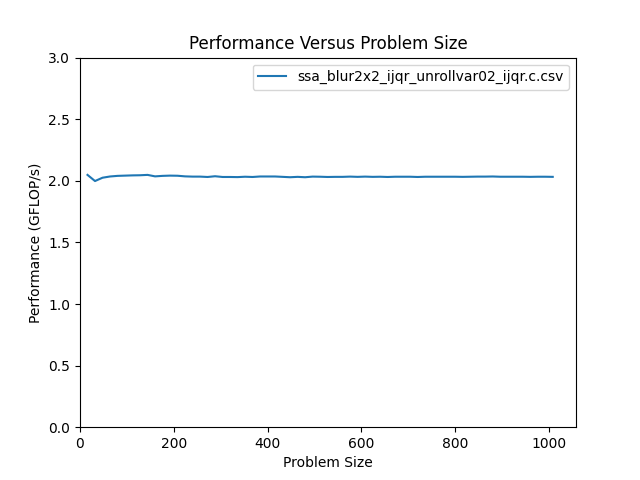

Source data for this figure (header and first rows):
size, m, n, flop, throughput, bytes, GB_per_s, nanoseconds
16, 16, 16, 2.048e+03, 2.048e+00, 3.088e+03, 3.088e+00, 1.000e+03
32, 32, 32, 8.192e+03, 1.998e+00, 1.230e+04, 3.001e+00, 4.100e+03
48, 48, 48, 1.843e+04, 2.025e+00, 2.766e+04, 3.040e+00, 9.100e+03
64, 64, 64, 3.277e+04, 2.035e+00, 4.917e+04, 3.054e+00, 1.610e+04
80, 80, 80, 5.120e+04, 2.040e+00, 7.682e+04, 3.060e+00, 2.510e+04
96, 96, 96, 7.373e+04, 2.042e+00, 1.106e+05, 3.064e+00, 3.610e+04
112, 112, 112, 1.004e+05, 2.044e+00, 1.505e+05, 3.066e+00, 4.910e+04
128, 128, 128, 1.311e+05, 2.045e+00, 1.966e+05, 3.067e+00, 6.410e+04
144, 144, 144, 1.659e+05, 2.048e+00, 2.488e+05, 3.072e+00, 8.100e+04
160, 160, 160, 2.048e+05, 2.036e+00, 3.072e+05, 3.054e+00, 1.006e+05
176, 176, 176, 2.478e+05, 2.040e+00, 3.717e+05, 3.059e+00, 1.215e+05
192, 192, 192, 2.949e+05, 2.042e+00, 4.424e+05, 3.064e+00, 1.444e+05
208, 208, 208, 3.461e+05, 2.041e+00, 5.192e+05, 3.061e+00, 1.696e+05
224, 224, 224, 4.014e+05, 2.036e+00, 6.021e+05, 3.053e+00, 1.972e+05
240, 240, 240, 4.608e+05, 2.034e+00, 6.912e+05, 3.052e+00, 2.265e+05
256, 256, 256, 5.243e+05, 2.034e+00, 7.864e+05, 3.051e+00, 2.578e+05
272, 272, 272, 5.919e+05, 2.031e+00, 8.878e+05, 3.047e+00, 2.914e+05
288, 288, 288, 6.636e+05, 2.037e+00, 9.953e+05, 3.056e+00, 3.257e+05
304, 304, 304, 7.393e+05, 2.031e+00, 1.109e+06, 3.046e+00, 3.641e+05
320, 320, 320, 8.192e+05, 2.031e+00, 1.229e+06, 3.046e+00, 4.034e+05
336, 336, 336, 9.032e+05, 2.030e+00, 1.355e+06, 3.044e+00, 4.450e+05
352, 352, 352, 9.912e+05, 2.033e+00, 1.487e+06, 3.049e+00, 4.876e+05
368, 368, 368, 1.083e+06, 2.031e+00, 1.625e+06, 3.046e+00, 5.335e+05
384, 384, 384, 1.180e+06, 2.035e+00, 1.769e+06, 3.052e+00, 5.797e+05
400, 400, 400, 1.280e+06, 2.035e+00, 1.920e+06, 3.052e+00, 6.291e+05
416, 416, 416, 1.384e+06, 2.035e+00, 2.077e+06, 3.052e+00, 6.804e+05
432, 432, 432, 1.493e+06, 2.032e+00, 2.240e+06, 3.047e+00, 7.349e+05
448, 448, 448, 1.606e+06, 2.029e+00, 2.408e+06, 3.043e+00, 7.914e+05
464, 464, 464, 1.722e+06, 2.032e+00, 2.584e+06, 3.048e+00, 8.477e+05
480, 480, 480, 1.843e+06, 2.029e+00, 2.765e+06, 3.043e+00, 9.085e+05
496, 496, 496, 1.968e+06, 2.034e+00, 2.952e+06, 3.051e+00, 9.677e+05
512, 512, 512, 2.097e+06, 2.033e+00, 3.146e+06, 3.050e+00, 1.032e+06
528, 528, 528, 2.230e+06, 2.031e+00, 3.345e+06, 3.047e+00, 1.098e+06
544, 544, 544, 2.367e+06, 2.032e+00, 3.551e+06, 3.047e+00, 1.165e+06
560, 560, 560, 2.509e+06, 2.032e+00, 3.763e+06, 3.048e+00, 1.234e+06
576, 576, 576, 2.654e+06, 2.034e+00, 3.981e+06, 3.050e+00, 1.305e+06
592, 592, 592, 2.804e+06, 2.032e+00, 4.206e+06, 3.048e+00, 1.380e+06
608, 608, 608, 2.957e+06, 2.034e+00, 4.436e+06, 3.051e+00, 1.454e+06
624, 624, 624, 3.115e+06, 2.032e+00, 4.673e+06, 3.048e+00, 1.533e+06
640, 640, 640, 3.277e+06, 2.033e+00, 4.915e+06, 3.050e+00, 1.612e+06
656, 656, 656, 3.443e+06, 2.031e+00, 5.164e+06, 3.047e+00, 1.695e+06
672, 672, 672, 3.613e+06, 2.033e+00, 5.419e+06, 3.050e+00, 1.777e+06
688, 688, 688, 3.787e+06, 2.033e+00, 5.680e+06, 3.049e+00, 1.863e+06
704, 704, 704, 3.965e+06, 2.033e+00, 5.947e+06, 3.049e+00, 1.951e+06
720, 720, 720, 4.147e+06, 2.031e+00, 6.221e+06, 3.047e+00, 2.042e+06
736, 736, 736, 4.334e+06, 2.033e+00, 6.500e+06, 3.049e+00, 2.132e+06
752, 752, 752, 4.524e+06, 2.033e+00, 6.786e+06, 3.049e+00, 2.226e+06
768, 768, 768, 4.719e+06, 2.033e+00, 7.078e+06, 3.049e+00, 2.321e+06
784, 784, 784, 4.917e+06, 2.033e+00, 7.376e+06, 3.049e+00, 2.419e+06
800, 800, 800, 5.120e+06, 2.033e+00, 7.680e+06, 3.049e+00, 2.519e+06
816, 816, 816, 5.327e+06, 2.032e+00, 7.990e+06, 3.049e+00, 2.621e+06
832, 832, 832, 5.538e+06, 2.033e+00, 8.307e+06, 3.050e+00, 2.724e+06
848, 848, 848, 5.753e+06, 2.034e+00, 8.629e+06, 3.051e+00, 2.828e+06
864, 864, 864, 5.972e+06, 2.034e+00, 8.958e+06, 3.051e+00, 2.936e+06
880, 880, 880, 6.195e+06, 2.035e+00, 9.293e+06, 3.052e+00, 3.045e+06
896, 896, 896, 6.423e+06, 2.033e+00, 9.634e+06, 3.050e+00, 3.159e+06
912, 912, 912, 6.654e+06, 2.033e+00, 9.981e+06, 3.050e+00, 3.272e+06
928, 928, 928, 6.889e+06, 2.033e+00, 1.033e+07, 3.050e+00, 3.389e+06
944, 944, 944, 7.129e+06, 2.033e+00, 1.069e+07, 3.049e+00, 3.508e+06
960, 960, 960, 7.373e+06, 2.032e+00, 1.106e+07, 3.049e+00, 3.628e+06
... 3 more rows
